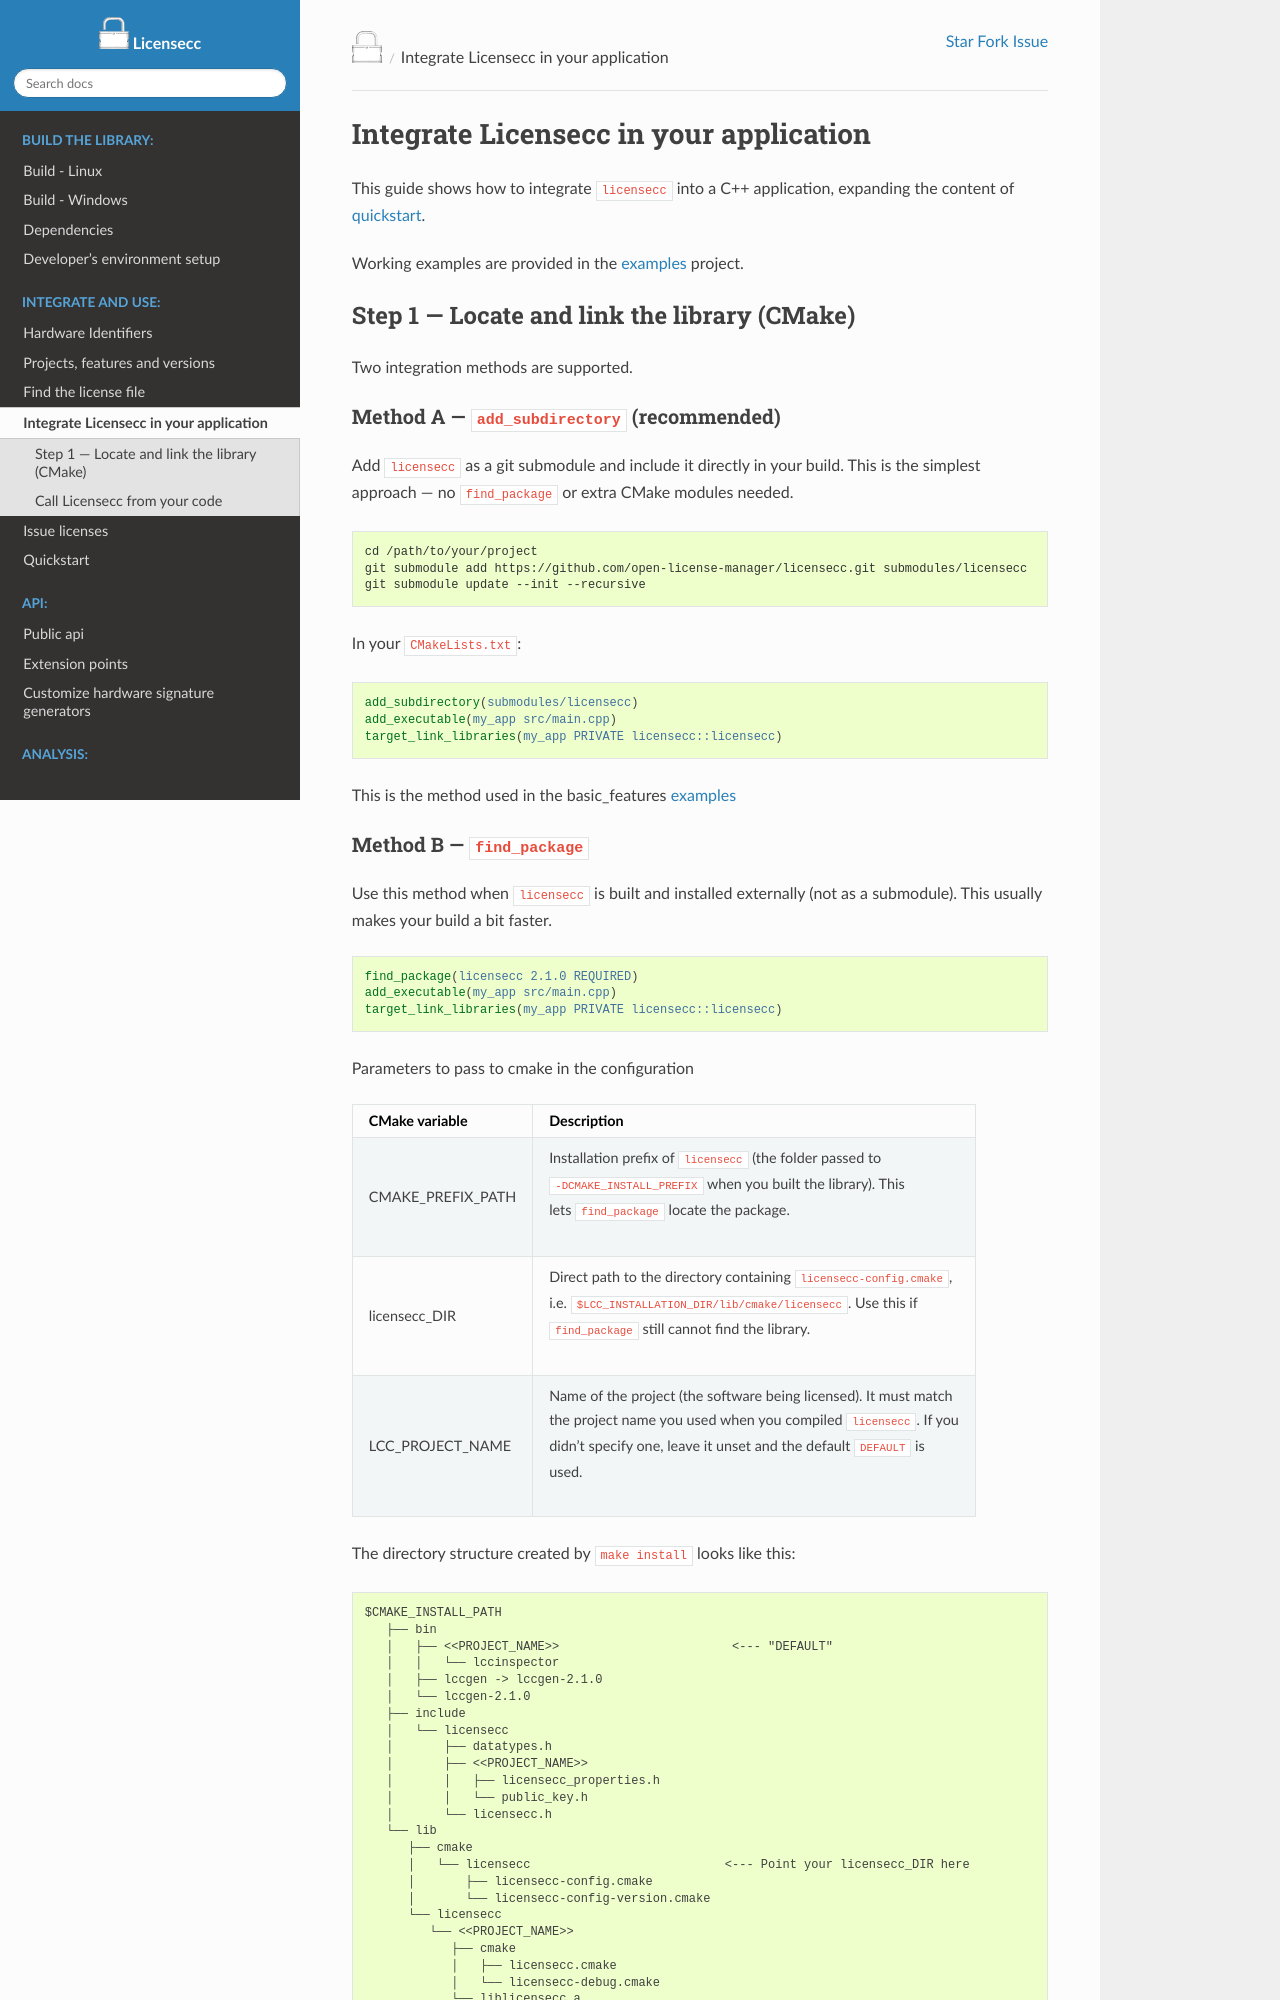

repository: open-license-manager/licensecc · page: v2.1.0/usage/integration.html · generator: sphinx

#########################################
Integrate Licensecc in your application
#########################################

This guide shows how to integrate ``licensecc`` into a C++ application,
expanding the content of :ref:`quickstart <usage/quickstart:Quickstart>`.

Working examples are provided in the `examples <https://github.com/open-license-manager/examples>`_ project.

Step 1 — Locate and link the library (CMake)
*********************************************

Two integration methods are supported.

Method A — ``add_subdirectory`` (recommended)
----------------------------------------------

Add ``licensecc`` as a git submodule and include it directly in your build.
This is the simplest approach — no ``find_package`` or extra CMake modules needed.

.. code-block:: console

   cd /path/to/your/project
   git submodule add https://github.com/open-license-manager/licensecc.git submodules/licensecc
   git submodule update --init --recursive

In your ``CMakeLists.txt``:

.. code-block:: cmake

   add_subdirectory(submodules/licensecc)
   add_executable(my_app src/main.cpp)
   target_link_libraries(my_app PRIVATE licensecc::licensecc)


This is the method used in the basic_features `examples <https://github.com/open-license-manager/examples/tree/develop/basic_features>`_
